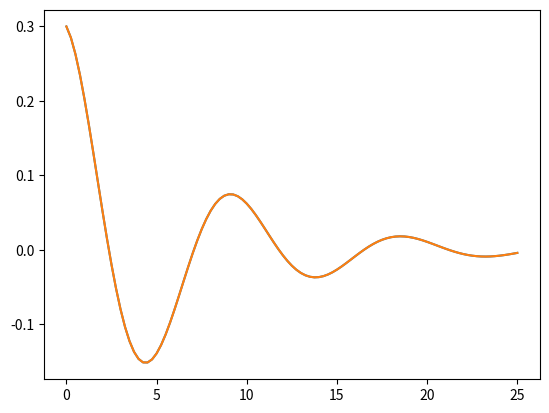

Source code (Python):
import numpy as np
import matplotlib.pyplot as plt

def y(t, A, gamma, k, m):
    return A * np.exp(-gamma*t)*np.cos(np.sqrt(k/m)*t)

A, gamma, k, m = 0.3, 0.15,4, 9
n, start, stop = 101, 0, 25

interval = np.linspace(start,stop,n)
t_array = np.zeros(n)
y_array = np.zeros(n)

for i in range(len(interval)):
    t_array[i] = interval[i]
    y_array[i] =  y(interval[i], A, gamma, k, m)
#t_array = np.linspace(start,stop,n)
#y_array = y(t_array, A, gamma, k, m)
#for i,j in zip(t_array,y_array):
#    print(i, j)
#b
t_array2 = np.linspace(start,stop,n)
y_array2 = y(t_array, A, gamma, k, m)
#c
plt.plot(t_array,y_array)
plt.plot(t_array2, y_array2)
plt.show()
